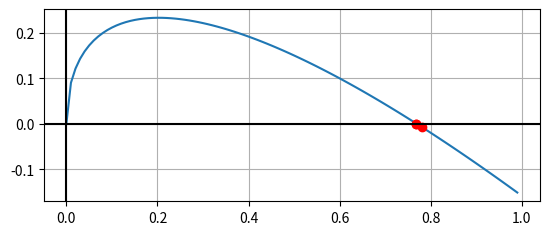

This chart was generated by the following Python code:
# -*- coding: utf-8 -*-
"""
Created on Thu Nov  3 18:03:38 2022

@author: EMRE BENDEŞ
"""

import matplotlib.pyplot as plt
import numpy as np
from typing import Tuple, List
from math import *
from sympy import *


def graphic(f,xdata):
    # xline=np.arange(min(xdata),max(xdata),0.01)
    xline=np.arange(0,1,0.01)
    # xline=np.arange(-5,10,0.01)
    fig, ax = plt.subplots()
    ax.plot(xline,lambdify(x,f)(xline))

    # for i in range(len(xdata)-2):
    #     # ax.arrow(xdata[i],xdata[i+1],xdata[i+1]-xdata[i] , 0,width=.001)
    #     ax.plot([xdata[i],xdata[i+1]],[xdata[i+1],xdata[i+1]],linestyle='dashed', color="black")
    #     ax.plot([xdata[i+1],xdata[i+1]],[xdata[i+1],xdata[i+2]],linestyle='dashed', color="black")
    ax.plot(xdata,lambdify(x,f)(np.array(xdata)),'ro')
    # ax.plot(y2,y2,'bo')
    # linestyle='dashed'
    
    ax.set_aspect('equal')
    ax.grid() 
    ax.axhline(y=0, color='k')
    ax.axvline(x=0, color='k')
    
def iteration(f, x0,x1, min_error=0.0000001, max_iteration=6):
    df=f.diff(x)  
    i = 0
    Ea = 1
    xp = []
    xn = None
    print("\t  g(x) \t\t\t Ea " )
    while Ea > min_error and i < max_iteration:
    
        xn = x0 - (lambdify(x,f)(x0)*(x1-x0))/(lambdify(x,df)(x1)-lambdify(x,df)(x0))
  
        Ea = abs(x0 - xn)
        print("%d - %2.8f \t %2.8f " % (i,xn,Ea) ) 
        x1=x0
        x0 = xn
        xp.append(x0)
        i += 1
    # print(xp)
    return xp

def main():
    # fx = input("Write function: ")
    # given_function = lambda x: eval(fx)
    
    f=sin(x**.5)-x#♣e**(-x)-x
    x1 = iteration(f,0.5,1,0.005)# 1,0)    
    
    graphic(f,x1)

if __name__ == '__main__':
    x=Symbol('x')
    main()
